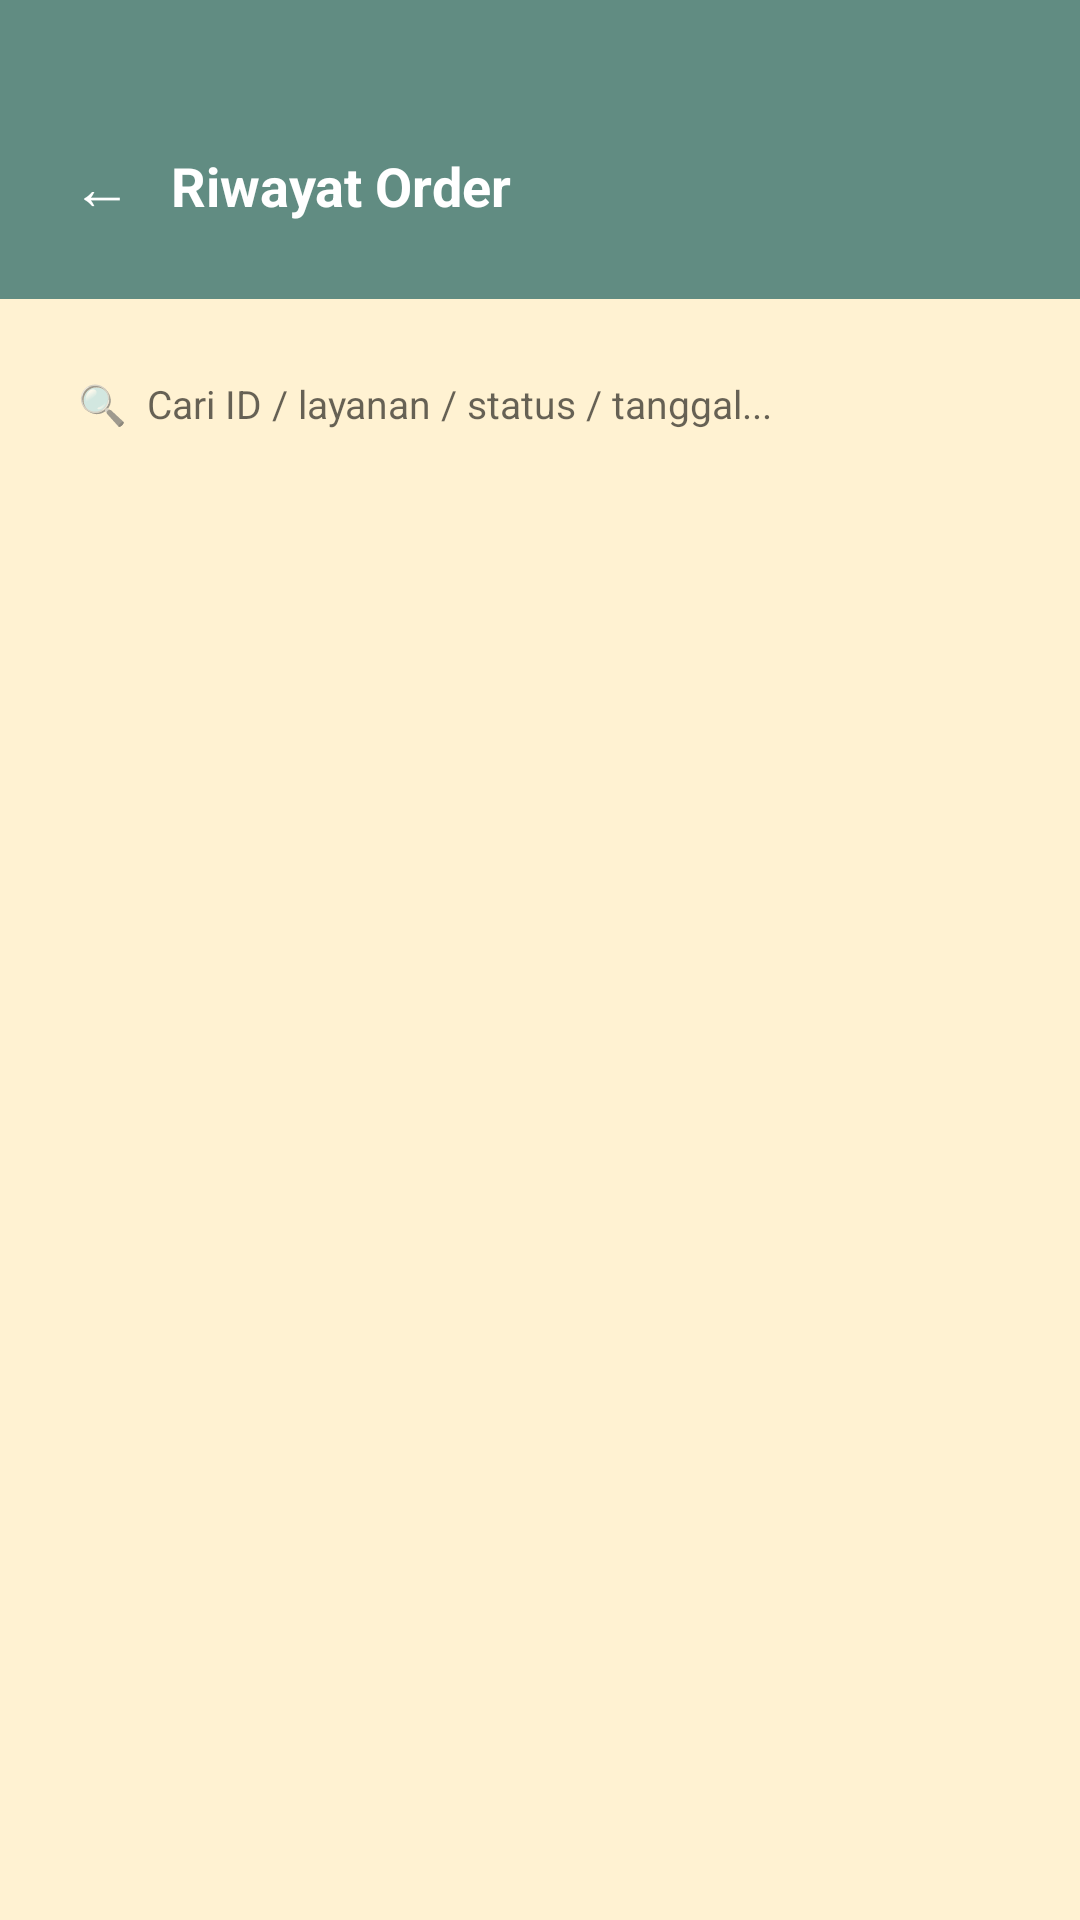

Layout XML and referenced resources for this Android screen:
<!-- AndroidManifest.xml: application theme Theme.LaundryApp -->
<!-- res/layout/activity_customer_history.xml -->
<?xml version="1.0" encoding="utf-8"?>
<LinearLayout xmlns:android="http://schemas.android.com/apk/res/android"
    android:layout_width="match_parent" android:layout_height="match_parent"
    android:background="@color/cream" android:orientation="vertical">
    <LinearLayout android:layout_width="match_parent" android:layout_height="wrap_content"
        android:background="@color/teal" android:gravity="center_vertical" android:orientation="horizontal"
        android:paddingStart="16dp" android:paddingEnd="20dp" android:paddingTop="40dp" android:paddingBottom="16dp">
        <TextView android:id="@+id/tvBack" android:layout_width="wrap_content" android:layout_height="wrap_content"
            android:padding="8dp" android:text="← " android:textColor="@color/white" android:textSize="20sp"/>
        <TextView android:layout_width="wrap_content" android:layout_height="wrap_content"
            android:text="Riwayat Order" android:textColor="@color/white" android:textSize="18sp" android:textStyle="bold"/>
    </LinearLayout>
    <EditText android:id="@+id/etSearch" android:layout_width="match_parent" android:layout_height="46dp"
        android:layout_margin="12dp" android:background="@drawable/bg_card_white" android:elevation="2dp"
        android:hint="🔍  Cari ID / layanan / status / tanggal..." android:inputType="text"
        android:paddingStart="14dp" android:paddingEnd="14dp" android:textSize="13sp"/>
    <TextView android:id="@+id/tvEmpty" android:layout_width="match_parent" android:layout_height="wrap_content"
        android:gravity="center" android:padding="40dp" android:text="Belum ada riwayat order 📜"
        android:textColor="@color/gray" android:textSize="14sp" android:visibility="gone"/>
    <androidx.recyclerview.widget.RecyclerView android:id="@+id/rvHistory"
        android:layout_width="match_parent" android:layout_height="0dp" android:layout_weight="1"
        android:paddingStart="12dp" android:paddingEnd="12dp" android:paddingTop="4dp"
        android:paddingBottom="16dp" android:clipToPadding="false"/>
</LinearLayout>
<!-- resources referenced by this layout -->
<resources>
  <color name="cream">#FFF2D2</color>
  <color name="gray">#888888</color>
  <color name="teal">#618C82</color>
  <color name="white">#FFFFFF</color>
  <style name="Theme.LaundryApp" parent="Theme.MaterialComponents.Light.NoActionBar">
          <item name="colorPrimary">@color/teal</item>
          <item name="colorPrimaryVariant">@color/teal_dark</item>
          <item name="colorOnPrimary">@color/white</item>
          <item name="colorSecondary">@color/coral</item>
          <item name="colorSecondaryVariant">@color/coral_dark</item>
          <item name="colorOnSecondary">@color/white</item>
          <item name="android:statusBarColor" tools:targetApi="l">@color/teal_dark</item>
          <item name="android:windowBackground">@color/cream</item>
      </style>
  <color name="teal_dark">#4A6E65</color>
  <color name="coral">#DD5547</color>
  <color name="coral_dark">#C04038</color>
</resources>
